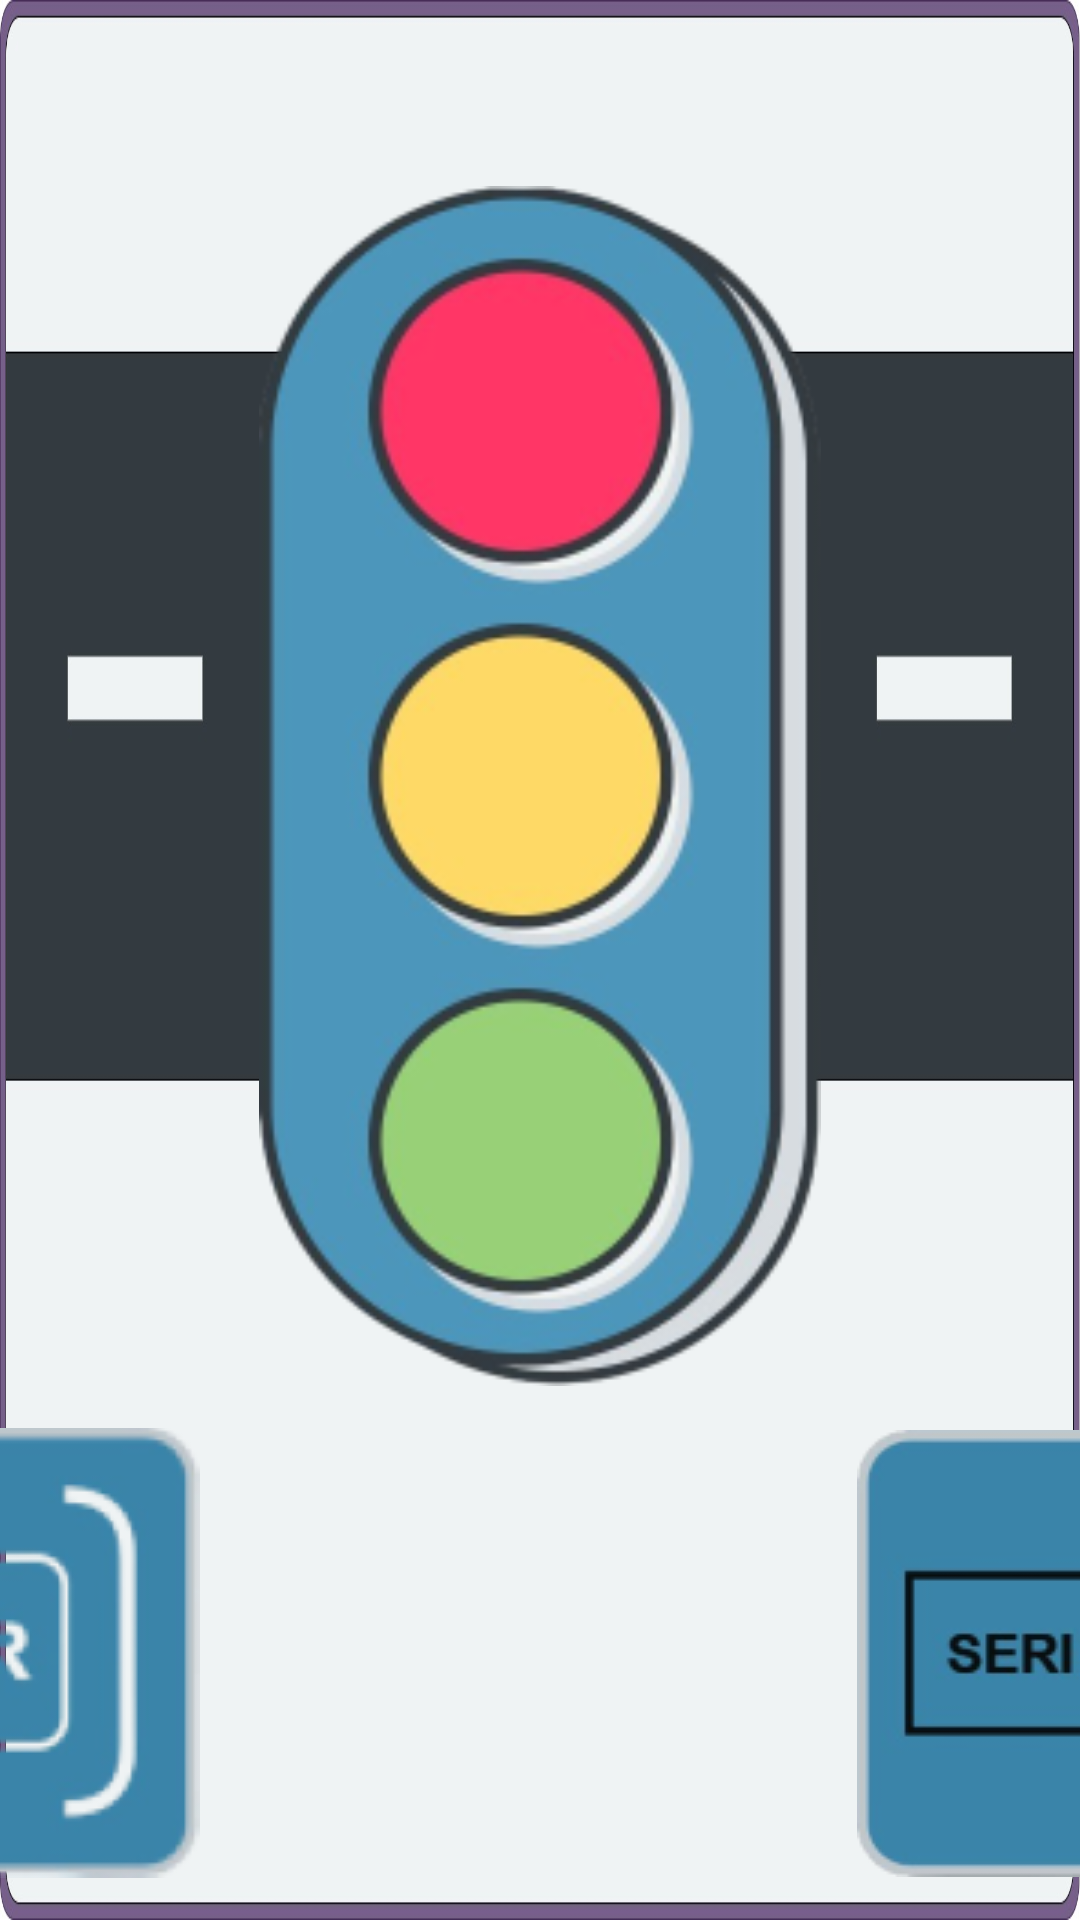

Write the Android layout XML for this screen, with the resource values it uses.
<!-- AndroidManifest.xml: application theme Theme.Hello_W -->
<!-- res/layout/activity_main.xml -->
<?xml version="1.0" encoding="utf-8"?>
<androidx.constraintlayout.widget.ConstraintLayout xmlns:android="http://schemas.android.com/apk/res/android"
    xmlns:app="http://schemas.android.com/apk/res-auto"
    xmlns:tools="http://schemas.android.com/tools"
    android:id="@+id/main"
    android:layout_width="match_parent"
    android:layout_height="match_parent"
    android:background="@drawable/main_back_gnd_img"
    tools:context=".MainActivity">

    <ImageView
        android:id="@+id/image_all_light"
        android:layout_width="216dp"
        android:layout_height="400dp"
        android:contentDescription="@string/app_name"
        app:layout_constraintBottom_toBottomOf="parent"
        app:layout_constraintEnd_toEndOf="parent"
        app:layout_constraintStart_toStartOf="parent"
        app:layout_constraintTop_toTopOf="parent"
        app:layout_constraintVertical_bias="0.259"
        app:srcCompat="@drawable/light" />

    <ImageButton
        android:id="@+id/img_btn_qr"
        android:layout_width="190dp"
        android:layout_height="174dp"
        android:contentDescription="@string/app_name"
        android:onClick="onInputQr"
        android:background="@android:color/transparent"
    app:layout_constraintBottom_toBottomOf="parent"
        app:layout_constraintEnd_toStartOf="@+id/image_all_light"
        app:layout_constraintHorizontal_bias="0.88"
        app:layout_constraintStart_toStartOf="parent"
        app:layout_constraintTop_toBottomOf="@+id/image_all_light"
        app:layout_constraintVertical_bias="0.504"
        app:srcCompat="@drawable/qr_btn_icon" />

    <ImageButton
        android:id="@+id/img_btn_sn"
        android:layout_width="190dp"
        android:layout_height="174dp"
        android:background="@android:color/transparent"
        android:contentDescription="@string/app_name"
        android:onClick="onInputSn"
        app:layout_constraintBottom_toBottomOf="parent"
        app:layout_constraintEnd_toEndOf="parent"
        app:layout_constraintHorizontal_bias="0.192"
        app:layout_constraintStart_toEndOf="@+id/image_all_light"
        app:layout_constraintTop_toBottomOf="@+id/image_all_light"
        app:layout_constraintVertical_bias="0.504"
        app:srcCompat="@drawable/sn_btn_icon" />
</androidx.constraintlayout.widget.ConstraintLayout>
<!-- resources referenced by this layout -->
<resources>
  <!-- drawable light: png bitmap (drawable, 49742 bytes) -->
  <!-- drawable main_back_gnd_img: jpg bitmap (drawable, 47377 bytes) -->
  <!-- drawable qr_btn_icon: png bitmap (drawable, 18850 bytes) -->
  <!-- drawable sn_btn_icon: png bitmap (drawable, 10437 bytes) -->
  <string name="app_name">Hello_W</string>
  <style name="Theme.Hello_W" parent="Base.Theme.Hello_W" />
  <style name="Base.Theme.Hello_W" parent="Theme.Material3.DayNight.NoActionBar">
          
          
      </style>
</resources>
